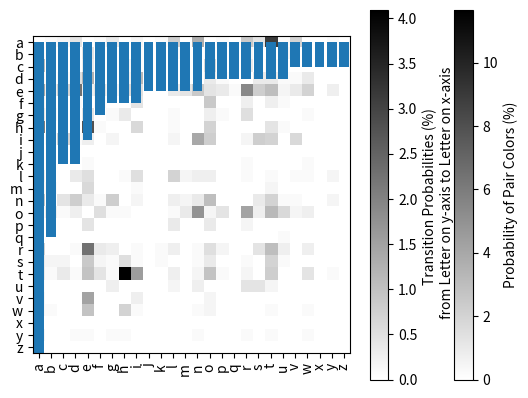

The matplotlib source for this figure:
# -*- coding: utf-8 -*-
# @Author: Puri Rudick
# @Date:   2022-01-15 16:26:56
# @Last Modified by:   Your name
# @Last Modified time: 2022-02-06 18:48:24


# Fill in an explanation of each function and an example of how to use it below.


# ************ List ************ #
# List is a collection which is ordered and changeable. Allows duplicate members
mylist = ['apple', 'banana', 'cherry', 'orange']     # create a demo list

# append() – Adds an item to the end of the list.
mylist.append('apple')
print(mylist)

# extend() – Adds the specified list elements (or any iterable) to the end of the current list.
col = ['red', 'yellow', 'green']       # create 2nd demo list
mylist.extend(col)
print(mylist)

# index() – Returns the index of the specified element in the list (first value match).
print(mylist.index('apple'))

# index(value, integer) - The method lets we search the value in the list with starting index. 
# Return 1 when the value is found in the list
# Return ValueError when the value is not found in the list
mylist.index('banana', 1)
# mylist.index('banana', 5)     # return ValueError

# insert(position) – Inserts an element to the list at the specified ‘position’ index.
mylist.insert(5, 'pineapple')
print(mylist)

# remove() – Removes the first matching element from the list.
mylist.remove('apple')
print(mylist)

# pop() – Removes the item at the given index from the list and returns the removed item.
mylist.pop(2)
print(mylist)

# count() – Returns the number of times the specified element appears in the list.
mylist.count('banana')

# reverse() – Reverses the elements of the list.
mylist.reverse()
print(mylist)

# sort() – Sorts the list ascending by default.
mylist.sort()
print(mylist)

# [1]+[1] - Use '+' operator to join the (two) lists and returns a new list. 
print([1]+[1])

# [2]*2 - Use '*' operation to create a new list with the elements repeated the specified number of times.
print([2]*2)

# [1,2][1:] - Slice the list [1,2] from index [1:], which mean from index[1] to the end of the list
print([1,2][1:])
print([1,2,3,4,5][1:])      # slice the list from index [1:]
print([1,2,3,4,5][1:3])      # slice the list from index [1] to index[2]

# [x for x in [2,3]] - Loop through the list
print([x for x in [2,3]])
print([x for x in ['apple', 'banana', 'cherry']])

# [x for x in [1,2] if x == 1] - Loop through the list and only return when the value(s) equals to 1``
print([x for x in [1,2] if x == 1])
print([x for x in [1,2,2,3,3,3] if x == 2])     # loop through the list and only return when the value(s) equals to 1

# [y*2 for x in [[1,2],[3,4]] for y in x] - Loop through 'list of the 2 lists' with x, then multiply that value by 2
print([y*2 for x in [[1,2],[3,4]] for y in x])

# A = [1] - Assigns the list [1] to variabel A
A = [1]
print(A)


# ************ Tuple ************ #
# Tuple is a collection which is ordered and unchangeable. Allows duplicate members.
tp = (('a', 'b'), 'a', 'e', 'i', 'o', 'i', 'u', ('a', 'b'), [3, 4])     # create a demo tuple

# count() – Returns the number of times element appears in the tuple.  The count() method only takes a single argument.
print(tp.count('i'))
print(tp.count(('a', 'b')))    # count tuple element inside tuple
print(tp.count([3, 4]) )   # count list element inside tuple

# index() – Returns the index of the specified element in the tuple (only returns the first occurrence of the matching element.).
# If the element is not found, a ValueError exception is raised.  The syntax of the tuple index() method is: tuple.index(element, start, end)
# when 	element = the element to be searched, start (optional) = start searching from this index, and end (optional) = search the element up to this index
print(tp.index('i'))   # index of an element
#print(tp.index('p'))   # index of an element not present in the tuple, ValueError exception is raised
print(tp.index(('a', 'b'), 4))     # index with start parameter
print(tp.index(('a', 'b'), 0, 5))  # index with start and end parameter

# build a dictionary from tuples – Use the dict() method
tp2 = ((1, 'a'), (2, 'b') ,(3, 'c'), (4, 'd'), (5, 'e'))    # create a demo tuple
tuple_as_dictionary = dict(tp2)
print(tuple_as_dictionary)

# unpack tuples – In packing, we place value into a new tuple while in unpacking we extract those values back into variables.
tp_pack = ('Puri', 'Rudick', 1234)     # tuple packing
(firstname, lastname, id) = tp_pack    # tuple unpacking
print(firstname)
print(lastname)
print(id)



# ************ Dictionary ************ #
# Dictionary is a collection which is ordered** and changeable. No duplicate members.

# a_dict = {'I hate':'you', 'You should':’leave’} – Assigns variable ‘a_dict’ as a dictionary with 2 pairs of key:value.
a_dict = {'I hate':'you', 'You should':'leave'}

# keys() – Returns a view object is ret that displays all the keys. This view object changes according to the changes in the dictionary.
a_dict.keys()   # keys

# items() – Returns a view object that displays a list of dictionary's (key, value) tuple pairs.  Note that The items() method doesn't take any parameters.
a_dict.items()  # items

# hasvalues() - Was originally in earlier versions of python, it is no longer exist in python 3.
# _keys() - Was originally in earlier versions of python, it is no longer exist in python 3.

# ‘never’ in a_dict – Returns True if the value 'never' is in a_dict, returns False if if the value 'never' is NOT in a_dict.
'never' in a_dict   # Returns False since we do not have ‘never’ in a_dict

# del a_dict['me'] – 'del' is used to inplace delete the key that is present in the dictionary.  An exception KeyError is raised if the key is not found and hence non-existence of key has to be handled.
# I commented the code out so it does not raise the KeyError when you run.
# del a_dict['me']    # Returns KeyError: ‘me’, since we do not have ‘me’ as one of the keys in a_dict

# a_dict.clear() – Removes all items from the dictionary a_dict.
a_dict.clear()
print(a_dict)

## dir() - Use dir() to get built in functions
print(dir(dict))


# ************ Sets ************ #
# Set is a collection which is unordered, unchangeable*, and unindexed. No duplicate members.
myset = {'apple', 'banana', 'cherry'}       # create a demo set

# add() – Adds a given element to a set if the element is not present in the set.
myset.add('orange')
print(myset)

# clear() – Removes all elements from the set.
myset.clear()
print(myset)

# copy() – Returns a shallow copy of the set.  The copy() does not take any parameters.
myset = {'apple', 'banana', 'cherry'}
myset2 = myset.copy()   # copy from myset to myset2
print(myset2)

# difference() – Returns the set difference of two sets.
listA = {10, 20, 30, 40, 80}
listB = {100, 30, 80, 40, 60}
print (listA.difference(listB))     # difference A-B
print (listB.difference(listA))     # difference B-A

# discard() – Removes the specified item from the set.
listA.discard(10)
print(listA)

# intersection() – Returns a new set with elements that are common to all sets.
print(listA.intersection(listB))    # intersection

# issubset() – Returns True if all elements of a set are present in another set (passed as an argument).  If not, it returns False.
A = {1, 2, 3}
B = {1, 2, 3, 4, 5}
C = {1, 2, 4, 5}
print(A.issubset(B))    # issubset - Is A subset of B?
print(A.issubset(C))    # issubset - Is A subset of C?

# pop() – Removes a random item from the set and returns removed value.
myset.pop()
print(myset)

# remove() – Removes the specified element from the set.  If the element passed to remove() does not exist, KeyError exception is thrown.
myset = {'apple', 'banana', 'cherry'}
myset.remove('apple')
print(myset)

# union() – Returns a new set with distinct elements from all the sets.  If the argument is not passed to union(), it returns a shallow copy of the set.
# We can also find the union of sets using the | operator.
A = {'a', 'c', 'd'}
B = {'c', 'd', 2 }
C = {1, 2, 3}
A.union(B)      # A union B
A|B             # A union B
B.union(A, C)   # B union A union C
B|A|C           # B union A union C

# update() – Adds items from another set into the current set.
A.update(B)    
print(A)


# ************ String ************ #
string = 'python is AWesome'    # create a demo string

# capitalize() – Returns a string with the first letter capitalized and all other characters lowercased. It doesn't modify the original string.
print(string.capitalize())

# casefold() – Removes all case distinctions present in a string. It is used for caseless matching, i.e. ignores cases when comparing.
string2 = 'PYTHON IS AWESOME'
print(string2.casefold())  # casefold()
print(string == string2)   # returns False
print(string.casefold() == string2.casefold())    # return True - comparing string and string2 using casefold

# center() – Returns a string which is padded with the specified character.  It doesn't modify the original string.
# The syntax of center() method is: string.center(width[, fillchar])
# when width = length of the string with padded characters and fillchar (optional) = padding character
print(string.center(32))   
print(string.center(32, '*'))      

# count() – Returns the number of occurrences of a substring in the given string.
print(string.count('o'))

# encode() – Returns an encoded version of the given string.  By default, the encode() method does not require any parameters.
# It returns an utf-8 encoded version of the string.  In case of failure, it raises a UnicodeDecodeError exception.
string3 = 'pythön! is awesome!`'
print(string3.encode())

# find() – Returns the index of first occurrence of the substring (if found). If not found, it returns -1.
message = 'python is popular programming language'
print(message.find('pop'))
print(message.find('puri'))
print(message.find('pop', 5))
print(message.find('pop', 11, 15))

# partition() – Takes a string parameter separator that separates the string at the first occurrence of it.
print(message.partition('is'))

# replace() – Replaces a specified phrase with another specified phrase. The syntax of the replace() method is:
message2 = "one one was a race horse, two two was one too."
print(message2.replace("one", "three"))

# split() – Breaks up a string at the specified separator and returns a list of strings.
print(message2.split(' '))

# () – Returns a string where the first character in every word is upper case. Like a header, or a title.
print(message2.title())

# zfill() – Adds zeros (0) at the beginning of the string, until it reaches the specified length.
# If the value of the len parameter is less than the length of the string, no filling is done.
txt = "hello"
print(txt.zfill(10))
print(txt.zfill(3))


# ************ from collections import Counter ************ #
# This collections module implements specialized container datatypes providing alternatives to Python’s general purpose built-in containers, dict, list, set, and tuple.
# Counter is dict subclass for counting hashable objects.  It is a collection where elements are stored as dictionary keys and their counts are stored as dictionary values.
# Counts are allowed to be any integer value including zero or negative counts. The Counter class is like bags or multisets in other languages.
from collections import Counter
Counter(['a', 'b', 'c', 'a', 'b', 'b'])
Counter({'a':2, 'b':3, 'c':1})
Counter(a=2, b=3, c=1)


# ************ from itertools import *  ************ #
from itertools import *
# The module that provides various functions that work on iterators to produce complex iterators.
# This module works as a fast, memory-efficient tool that is used either by themselves or in combination to form iterator algebra. 



# ******************************* #
# ----------- Bonus 1 ----------- #
# ******************************* #

flower_orders = ['W/R/B','W/R/B','W/R/B','W/R/B','W/R/B','W/R/B','W/R/B','W/R/B','W/R/B','W/R/B','W/R/B','W/R/B','W/R/B','W/R/B','W/R/B',
                'W/R/B','W/R/B','W/R/B','W/R/B','W/R/B','W/R/B','W/R/B','W/R/B','W/R/B','W/R/B','W/R/B','W/R/B','W/R/B','W/R/B','W/R/B',
                'W/R','W/R','W/R','W/R','W/R','W/R','W/R','W/R','W/R','W/R','W/R','W/R','W/R','W/R','W/R','W/R',
                'R/V/Y','R/V/Y','R/V/Y','R/V/Y','R/V/Y','R/V/Y','R/V/Y','R/V/Y','R/V/Y','R/V/Y','W/R/V','W/R/V','W/R/V','W/R/V','W/R/V','W/R/V','W/R/V','W/R/V','W/R/V','W/R/V',
                'W/N/R/V','W/N/R/V','W/N/R/V','W/N/R/V','W/N/R/V','W/N/R/V','W/N/R/V','W/N/R/V','W/R/B/Y','W/R/B/Y','W/R/B/Y','W/R/B/Y','W/R/B/Y','W/R/B/Y',
                'B/Y','B/Y','B/Y','B/Y','B/Y','R/B/Y','R/B/Y','R/B/Y','R/B/Y','R/B/Y','W/N/R/B/V/Y','W/N/R/B/V/Y','W/N/R/B/V/Y','W/N/R/B/V/Y','W/N/R/B/V/Y',
                'W/G','W/G','W/G','W/G','R/Y','R/Y','R/Y','R/Y','N/R/V/Y','N/R/V/Y','N/R/V/Y','N/R/V/Y','W/R/B/V','W/R/B/V','W/R/B/V','W/R/B/V','W/N/R/V/Y','W/N/R/V/Y','W/N/R/V/Y','W/N/R/V/Y',
                'N/R/Y','N/R/Y','N/R/Y','W/V/O','W/V/O','W/V/O','W/N/R/Y','W/N/R/Y','W/N/R/Y','R/B/V/Y','R/B/V/Y','R/B/V/Y',
                'W/R/V/Y','W/R/V/Y','W/R/V/Y','W/R/B/V/Y','W/R/B/V/Y','W/R/B/V/Y','W/N/R/B/Y','W/N/R/B/Y','W/N/R/B/Y','R/G','R/G','B/V/Y','B/V/Y','N/B/Y','N/B/Y',
                'W/B/Y','W/B/Y','W/N/B','W/N/B','W/N/R','W/N/R','W/N/B/Y','W/N/B/Y','W/B/V/Y','W/B/V/Y','W/N/R/B/V/Y/G/M','W/N/R/B/V/Y/G/M','B/R','N/R','V/Y','V','N/R/V','N/V/Y',
                'R/B/O','W/B/V','W/V/Y','W/N/R/B','W/N/R/O','W/N/R/G','W/N/V/Y','W/N/Y/M','N/R/B/Y','N/B/V/Y','R/V/Y/O','W/B/V/M','W/B/V/O',
                'N/R/B/Y/M','N/R/V/O/M','W/N/R/Y/G','N/R/B/V/Y','W/R/B/V/Y/P','W/N/R/B/Y/G','W/N/R/B/V/O/M','W/N/R/B/V/Y/M','W/N/B/V/Y/G/M','W/N/B/V/V/Y/P']

# 1. Build a counter object and use the counter and confirm they have the same values.
flowerCounter = Counter(flower_orders)
print(flowerCounter)

# 2. Count how many objects have color W in them.
wCount = 0
for flowers in flower_orders:          # loop through flower_orders lists
    myset = set(flowers.split('/'))    # split each flowers_order by '/' to get all letters in the order.  Then make them a set to avoid duplication for each letter.
    for w in myset:
        if w == 'W':
            wCount += 1
print(wCount)

# 3. Make histogram of colors
import matplotlib.pyplot as plt

plt.bar(flowerCounter.keys(), flowerCounter.values())
plt.xticks(rotation='vertical')
plt.show()

# Hint from JohnP - Itertools has a permutation function that might help with these next two.
# Ref: https://docs.python.org/3/library/itertools.html#recipes
# 4. Rank the pairs of colors in each order regardless of how many colors are in an order.
# Instead of using permutations(), I think combinations() suits the purpose of color combination better. 
permList = []
pairList = []

for flowers in flower_orders:           # loop through flower_orders lists
    mylist = flowers.replace('/','')
    permList.append(list(combinations(mylist,2)))
# print(permList)
    
pairList = chain.from_iterable(permList)
pairList = list(pairList)

pairCounter = Counter(pairList)
print(pairCounter)
print(pairCounter.most_common(10))      # Top 10 most common pairs of colors

# 5. Rank the triplets of colors in each order regardless of how many colors are in an order.
trippetsPermList = []
tripetsList = []

for flowers in flower_orders:           # loop through flower_orders lists
    mylist = flowers.replace('/','')
    trippetsPermList.append(list(combinations(mylist,3)))
# print(trippetsPermList)
    
tripetsList = chain.from_iterable(trippetsPermList)
tripetsList = list(tripetsList)

tripetsCounter = Counter(tripetsList)
print(tripetsCounter)
print(tripetsCounter.most_common(10))      # Top 10 most common pairs of colors

# 6. Make dictionary color for keys and values are what other colors it is ordered with.
colorDict = dict(flowerCounter)
print(colorDict)

# 7. Make a graph showing the probability of having an edge between two colors based on how often they co-occur.  (a numpy square matrix)
pairDict = dict(pairCounter)
denominator= sum(pairDict.values())     # find the number of all pairs of colors for denominator
print(denominator)

lists_ofList = []                       
for flowers in flower_orders:           # loop through flower_orders lists to get list of colors
    mylist = list(flowers.split('/')) 
    lists_ofList.append(mylist)
# print(lists_ofList)

unique_color = list({x for l in lists_ofList for x in l})       # find unique colors
unique_color.sort()
print(unique_color)
unique_colorIndex = {k: v for v, k in enumerate(unique_color)}  # assign index numbers to the unique colors, sorted
print(unique_colorIndex)

import numpy as np

matrix = np.zeros(shape=(10,10))        # define empty matrix 10*10 since we have 10 unique colors

for k, v in pairDict.items():           # find the probability of each pair of color based on how often they co-occur
    row = unique_colorIndex.get(k[0])
    col = unique_colorIndex.get(k[1])
    percent = v / denominator * 100
    matrix[row,col] = percent           # assing the probability percent to index that the 2 colors paired
# print(matrix.sum())                   # to check if the total sum of percent is 100%
print(matrix)

# plot the numpy square matrix
plt.imshow(matrix, interpolation='nearest', cmap=plt.cm.binary)
plt.colorbar().set_label(label='Probability of Pair Colors (%)',size=10)
plt.xticks(range(len(unique_color)), unique_color)
plt.yticks(range(len(unique_color)), unique_color)
plt.show()

# 8. Make 10 business questions related to the questions we asked above.
## 1) What is the total orders?
## 2) What is the total number of unique color combinations from all orders?
## 3) What are the top seller colors?  What are the least seller colors?
## 4) Are there any colors that have never been sold?
## 5) Are there any two colors that have never sold together?
## 6) Are there any colors that sold as solo color in an order?
## 7) What are the most population combination colors for 2 and 3 colors combination?
## 8) How many colors are in the biggest combination order?
## 9) what are the top 5 color combinations?
## 10) From the questions above, which colors shall I stock more? Which colors shall I lower the stock?



# ******************************* #
# ----------- Bonus 2 ----------- #
# ******************************* #
dead_men_tell_tales = ['Four score and seven years ago our fathers brought forth on this',
                        'continent a new nation, conceived in liberty and dedicated to the',
                        'proposition that all men are created equal. Now we are engaged in',
                        'a great civil war, testing whether that nation or any nation so',
                        'conceived and so dedicated can long endure. We are met on a great',
                        'battlefield of that war. We have come to dedicate a portion of',
                        'that field as a final resting-place for those who here gave their',
                        'lives that that nation might live. It is altogether fitting and',
                        'proper that we should do this. But in a larger sense, we cannot',
                        'dedicate, we cannot consecrate, we cannot hallow this ground.',
                        'The brave men, living and dead who struggled here have consecrated',
                        'it far above our poor power to add or detract. The world will',
                        'little note nor long remember what we say here, but it can never',
                        'forget what they did here. It is for us the living rather to be',
                        'dedicated here to the unfinished work which they who fought here',
                        'have thus far so nobly advanced. It is rather for us to be here',
                        'dedicated to the great task remaining before us--that from these',
                        'honored dead we take increased devotion to that cause for which',
                        'they gave the last full measure of devotion--that we here highly',
                        'resolve that these dead shall not have died in vain, that this',
                        'nation under God shall have a new birth of freedom, and that',
                        'government of the people, by the people, for the people shall',
                        'not perish from the earth.']

# 1. Join everything
join_deadMan = ''.join(dead_men_tell_tales)
print(join_deadMan)

# 2. Remove spaces
noSpace_deadMan = join_deadMan.replace(' ', '')
print(noSpace_deadMan)

# 3. Occurrence probabilities for letters
allLetters = ''.join(l for l in noSpace_deadMan if l.isalnum())     # to remove all special characters
allLetters = allLetters.casefold()                                  # regardless capitalization
print(allLetters)
totalLetters = len(allLetters)      # get total number of letters count

import collections

letterCount = dict(Counter(allLetters))          
letterCount = collections.OrderedDict(sorted(letterCount.items()))
print(letterCount)

letterProb = {}
for k, v in letterCount.items():
    percent = v / totalLetters * 100
    prob = {k:percent}
    letterProb.update(prob)

print(letterProb)       # occurrence probabilities for each letter

# 4. Tell me transition probabilities for every letter pairs
pairwiseList = []

def pairwise(iterable):     # pairwise('ABCDEFG') --> AB BC CD DE EF FG, which is perfect to be used for letters transition for me!
    a, b = tee(iterable)
    next(b, None)
    return zip(a, b)

pairwiseList = list(pairwise(allLetters))
print(pairwiseList)

pairwiseCount = dict(Counter(pairwiseList))
totalPairs = sum(pairwiseCount.values())

letterTransProb = {}
for k, v in pairwiseCount.items():
    percent = v / totalPairs * 100
    prob = {k:percent}
    letterTransProb.update(prob)

print(letterTransProb)      # transition probabilities for each letter pair

# 5. Make a 26x26 graph of 4. in numpy
import string
unique_letter = string.ascii_lowercase
print(unique_letter)
unique_letterIndex = {k: v for v, k in enumerate(unique_letter)}  # assign index numbers to all letters (a-z)
print(unique_letterIndex)

matrixL = np.zeros(shape=(26,26))        # define empty matrix 10*10 since we have 10 unique colors

for k, v in letterTransProb.items():           # find the probability of each pair of color based on how often they co-occur
    row = unique_letterIndex.get(k[0])
    col = unique_letterIndex.get(k[1])
    matrixL[row,col] = v                # assing the probability percent to index that the 2 colors paired
#print(matrixL.sum())                   # to check if the total sum of percent is 100%
print(matrixL)

# 6. plot graph of transition probabilities from letter to letter
# plot the numpy square matrix
plt.imshow(matrixL, interpolation='nearest', cmap=plt.cm.binary)
plt.colorbar().set_label(label='Transition Probabilities (%) \n from Letter on y-axis to Letter on x-axis',size=10)
plt.xticks(range(len(unique_letter)), unique_letter)
plt.yticks(range(len(unique_letter)), unique_letter)
plt.show()

# Unrelated:
# 7. Flatten a nested list
from collections.abc import Iterable

def flatten(l):
    for el in l:
        if isinstance(el, Iterable) and not isinstance(el, (str, bytes)):
            yield from flatten(el)
        else:
            yield el

L = [[[1, 2, 3], [4, 5]], 6, [7, 8], 9, [10]]

flattenList = list(flatten(L))
print(flattenList)